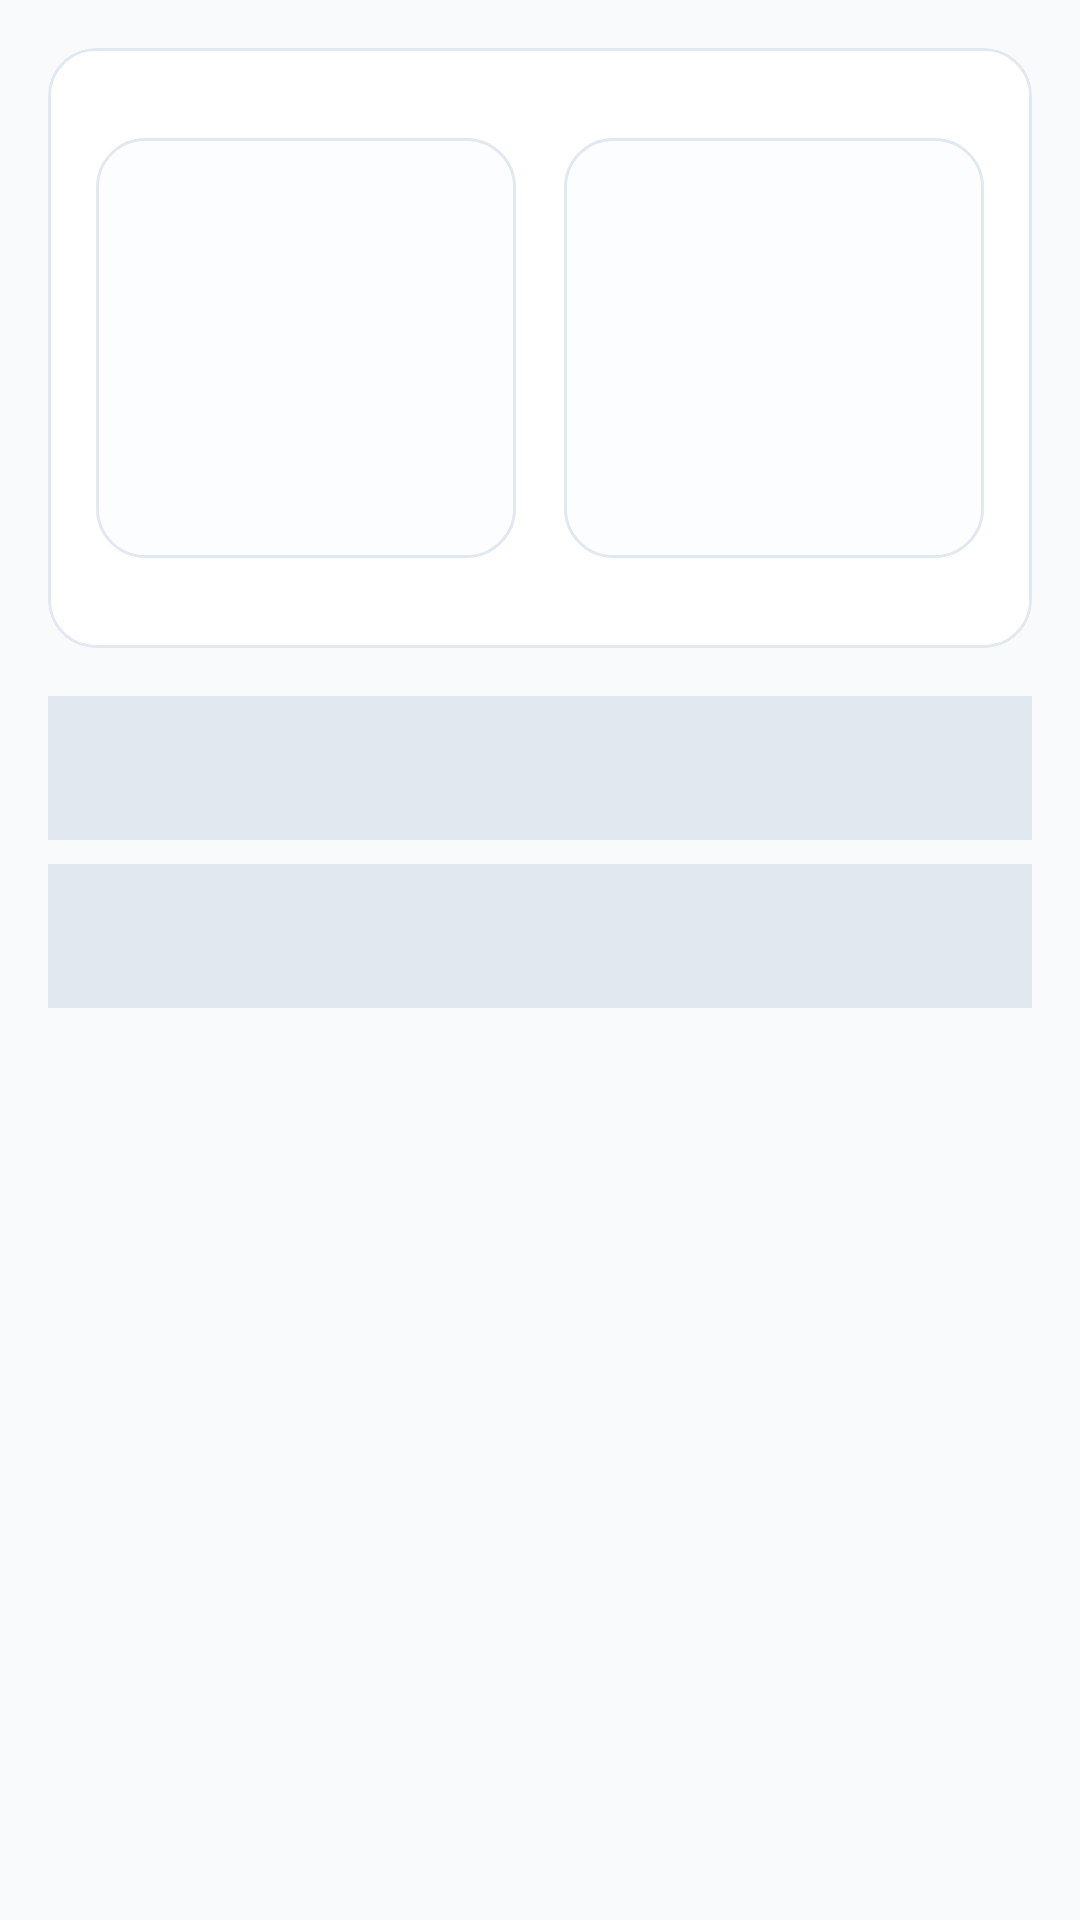

Android layout source for this screen:
<!-- AndroidManifest.xml: application theme Theme.Marketmind -->
<!-- res/layout/view_skeleton_portfolio.xml -->
<?xml version="1.0" encoding="utf-8"?>
<LinearLayout xmlns:android="http://schemas.android.com/apk/res/android"
    xmlns:app="http://schemas.android.com/apk/res-auto"
    android:id="@+id/container_skeleton_portfolio"
    android:layout_width="match_parent"
    android:layout_height="wrap_content"
    android:orientation="vertical"
    android:padding="@dimen/spacing_16dp">

    
    <com.google.android.material.card.MaterialCardView
        android:layout_width="match_parent"
        android:layout_height="200dp"
        app:cardBackgroundColor="?attr/colorCardBackground"
        app:cardCornerRadius="@dimen/card_corner_radius"
        app:cardElevation="0dp"
        app:strokeColor="?attr/colorCardStroke"
        app:strokeWidth="@dimen/stroke_width">

        <LinearLayout
            android:layout_width="match_parent"
            android:layout_height="match_parent"
            android:gravity="center"
            android:orientation="horizontal">

            <View
                android:layout_width="140dp"
                android:layout_height="140dp"
                android:background="@drawable/bg_status_chip"
                android:backgroundTint="?attr/colorSkeletonBase" />

            <View
                android:layout_width="140dp"
                android:layout_height="140dp"
                android:layout_marginStart="@dimen/spacing_16dp"
                android:background="@drawable/bg_status_chip"
                android:backgroundTint="?attr/colorSkeletonBase" />
        </LinearLayout>
    </com.google.android.material.card.MaterialCardView>

    
    <View
        android:layout_width="match_parent"
        android:layout_height="48dp"
        android:layout_marginTop="@dimen/spacing_16dp"
        android:background="?attr/colorSkeletonBase" />

    <View
        android:layout_width="match_parent"
        android:layout_height="48dp"
        android:layout_marginTop="@dimen/spacing_8dp"
        android:background="?attr/colorSkeletonBase" />

</LinearLayout>
<!-- resources referenced by this layout -->
<resources>
  <dimen name="card_corner_radius">16dp</dimen>
  <dimen name="spacing_16dp">16dp</dimen>
  <dimen name="spacing_8dp">8dp</dimen>
  <dimen name="stroke_width">1dp</dimen>
  <!-- drawable bg_status_chip (drawable) -->
  <?xml version="1.0" encoding="utf-8"?>
  <shape xmlns:android="http://schemas.android.com/apk/res/android"
      android:shape="rectangle">
      <solid android:color="#1A1F293D" />
      <corners android:radius="16dp" />
      <stroke
          android:width="1dp"
          android:color="?attr/colorCardStroke" />
  </shape>
  <style name="Theme.Marketmind" parent="Base.Theme.Marketmind" />
  <style name="Base.Theme.Marketmind" parent="Theme.Material3.DayNight.NoActionBar">
          <item name="colorPrimary">@color/accent_blue</item>
          <item name="colorOnPrimary">@color/white</item>
          <item name="colorPrimaryContainer">@color/accent_blue_alpha20</item>
          <item name="colorOnPrimaryContainer">@color/accent_blue_dark</item>
  
          <item name="android:colorBackground">@color/bg_light</item>
          <item name="colorSurface">@color/surface_card_light</item>
          <item name="colorOnSurface">@color/text_primary_light</item>
          <item name="colorOnSurfaceVariant">@color/text_secondary_light</item>
  
          
          <item name="colorCardBackground">@color/surface_card_light</item>
          <item name="colorCardElevated">@color/surface_elevated_light</item>
          <item name="colorCardStroke">@color/stroke_light</item>
  
          <item name="colorRiskLow">@color/risk_low</item>
          <item name="colorRiskModerate">@color/risk_moderate</item>
          <item name="colorRiskHigh">@color/risk_high</item>
          <item name="colorRiskCritical">@color/risk_critical</item>
  
          <item name="colorAssetEquity">@color/asset_equity</item>
          <item name="colorAssetGold">@color/asset_gold</item>
          <item name="colorAssetBonds">@color/asset_bonds</item>
  
          <item name="colorStatusOnline">@color/status_online</item>
          <item name="colorStatusStale">@color/status_stale</item>
          <item name="colorStatusOffline">@color/status_offline</item>
  
          <item name="colorSkeletonBase">#E2E8F0</item>
      </style>
  <color name="accent_blue">#3B82F6</color>
  <color name="white">#FFFFFFFF</color>
  <color name="accent_blue_alpha20">#333B82F6</color>
  <color name="accent_blue_dark">#2563EB</color>
  <color name="bg_light">#F8FAFC</color>
  <color name="surface_card_light">#FFFFFF</color>
  <color name="text_primary_light">#0F172A</color>
  <color name="text_secondary_light">#475569</color>
  <color name="surface_elevated_light">#F1F5F9</color>
  <color name="stroke_light">#E2E8F0</color>
  <color name="risk_low">#10B981</color>
  <color name="risk_moderate">#F59E0B</color>
  <color name="risk_high">#EF4444</color>
  <color name="risk_critical">#8B5CF6</color>
  <color name="asset_equity">#3B82F6</color>
  <color name="asset_gold">#EAB308</color>
  <color name="asset_bonds">#10B981</color>
  <color name="status_online">#10B981</color>
  <color name="status_stale">#F59E0B</color>
  <color name="status_offline">#EF4444</color>
</resources>
